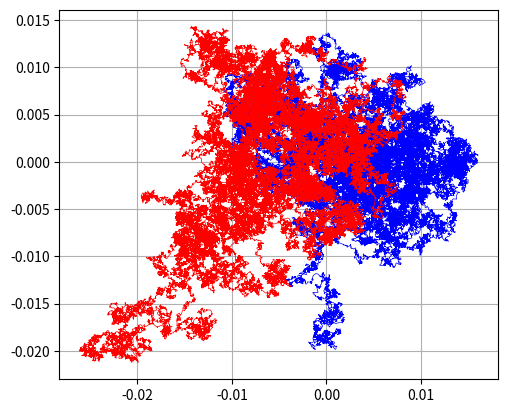
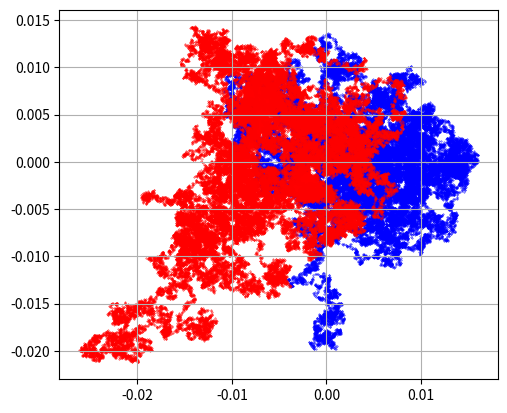

Write the Python code that produced these figures, in order.
import numpy as np
import matplotlib.pyplot as plt
import matplotlib.animation as anima
import math

nstep = 100000

dt = 1e-4

mu, sigma = 0.0, 1.0
fxt1 = np.random.normal(mu, sigma, nstep)
fyt1 = np.random.normal(mu, sigma, nstep)
fxt2 = np.random.normal(mu, sigma, nstep)
fyt2 = np.random.normal(mu, sigma, nstep)

img = []

fig = plt.figure()
ax = fig.add_subplot(111)

x1 = np.zeros(nstep)
y1 = np.zeros(nstep)
x1[0] = 0
y1[0] = 0 
u1 = 0
v1 = 0


x2 = np.zeros(nstep)
y2 = np.zeros(nstep)
x2[0] = 0
y2[0] = 0 
u2 = 0
v2 = 0

def move(fx, fy, x, y):
    for i in range(1, nstep):
        xp = x[i-1]
        yp = y[i-1]
        r = math.sqrt(xp*xp + yp*yp)
        th = math.atan2(yp, xp)
        eff = 1+r
        dr = fx[i-1]*math.cos(th) + fy[i-1]*math.sin(th)
        dz = fx[i-1]*math.sin(th) - fy[i-1]*math.cos(th)
        if dr > 0:
            dr = dr / eff
        else:
            dr = dr * eff
        dx = dr*math.cos(th) + dz*math.sin(th)
        dy = dr*math.sin(th) - dz*math.cos(th)
        # print("%12.5e, %12.5e, %12.5e, %12.5e, %12.5e, %12.5e, %12.5e, %12.5e, %12.5e"%(xp, yp, r, fx[i-1], fy[i-1], dr, dz, dx, dy))
        x[i] = xp + dx*dt
        y[i] = yp + dy*dt

move(fxt1, fyt1, x1, y1)
move(fxt2, fyt2, x2, y2)

ax.plot(x1, y1, linewidth=0.5, color='b')
ax.plot(x2, y2, linewidth=0.5, color='r')
ax.set_aspect('equal')
ax.grid(True)
fig.savefig('random-motion.jpg')

fig = plt.figure()
ax = fig.add_subplot(111)
ax.scatter(x1, y1, s=0.1, c='b')
ax.scatter(x2, y2, s=0.1, c='r')
ax.set_aspect('equal')
ax.grid(True)
fig.savefig('random-motion-cloud.jpg')
